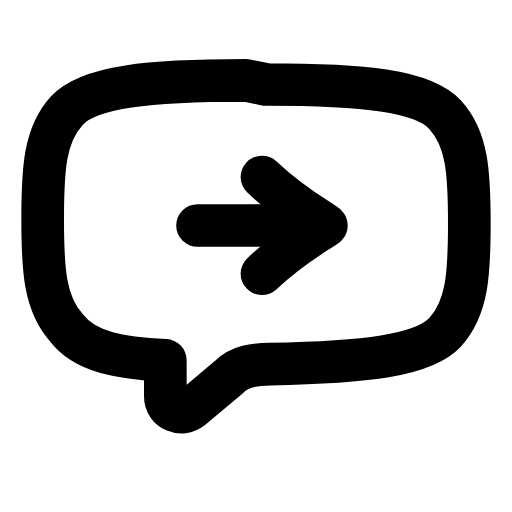
t = 0.00 s
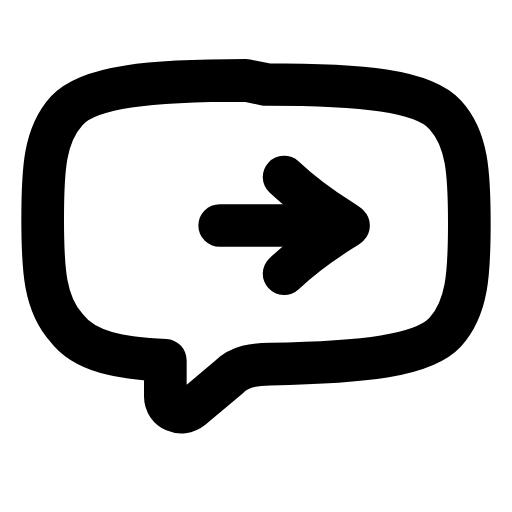
t = 0.21 s
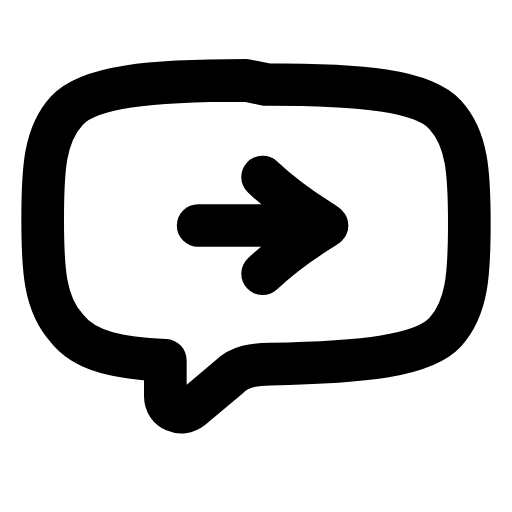
t = 0.46 s
t = 0.68 s: frame unchanged from t = 0.00 s, image omitted
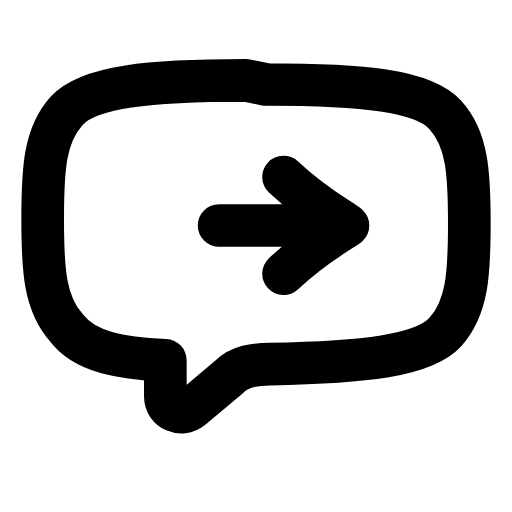
t = 0.96 s
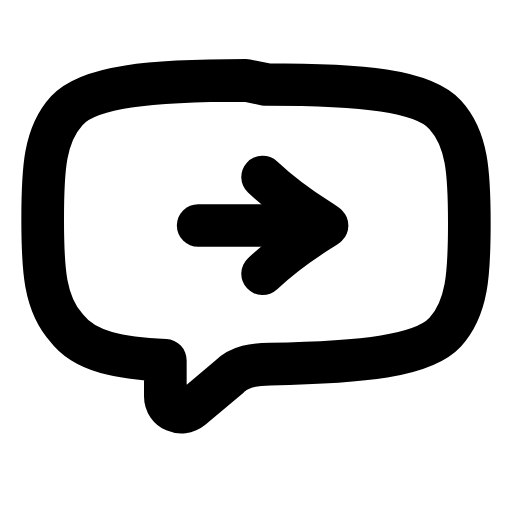
t = 1.17 s

The animated SVG that drew these frames (rendered in a browser with its animation timeline set to each time). Animation: 1 SMIL element (animateTransform=1); one cycle of 1.40 s, repeats indefinitely.

<svg xmlns="http://www.w3.org/2000/svg" width="24" height="24" viewBox="0 0 24 24" fill="none"><path stroke="currentColor" stroke-width="2" stroke-linecap="round" stroke-linejoin="round" fill="none" d="M12.47 3.96C17 3.96 19.83 4.24 20.87 5.38C21.91 6.51 22 8.11 22 10.47S21.91 14.43 20.87 15.57C19.83 16.7 17 16.98 12.66 17.07C11.91 17.07 11.25 17.17 10.77 17.64L8.98 19.15C8.51 19.53 7.75 19.24 7.75 18.58L7.75 16.89C5.68 16.79 3.98 16.51 3.13 15.38C2.09 14.24 2 12.64 2 10.28S2.09 6.32 3.13 5.19C4.17 4.06 7 3.77 11.53 3.77Z"></path><g><animateTransform attributeName="transform" type="translate" values="0 0;1.04 0;0 0;0 0;1.04 0;0 0;0 0" keyTimes="0;0.2025;0.45;0.6;0.765;0.9;1" dur="1.4s" repeatCount="indefinite" calcMode="spline" keySplines="0.16 1 0.3 1;0.16 1 0.3 1;0.16 1 0.3 1;0.16 1 0.3 1;0.16 1 0.3 1;0.16 1 0.3 1"/><path stroke="currentColor" stroke-width="2" stroke-linecap="round" stroke-linejoin="round" fill="none" d="M12.28 8.3C13.79 9.72 15.11 10.38 15.3 10.57C15.11 10.75 13.79 11.41 12.28 12.83"></path><line stroke="currentColor" stroke-width="2" stroke-linecap="round" stroke-linejoin="round" fill="none" x1="9.26" y1="10.57" x2="14.45" y2="10.57"></line></g></svg>
